Photos from the image-classification dataset "data" in the GitHub repository LUMIERE05/ANN-dog_and_cat_classifier. Its 2 classes are: cats without background, dogs without background.

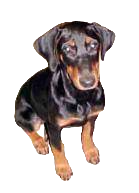
Label: dogs without background

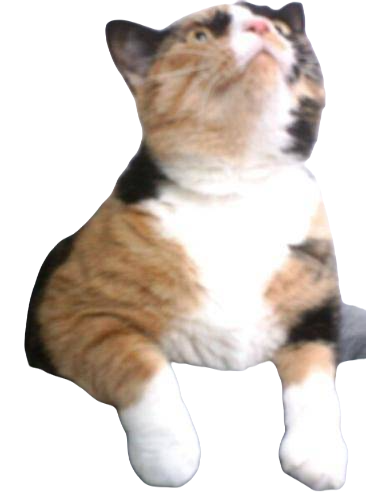
Label: cats without background

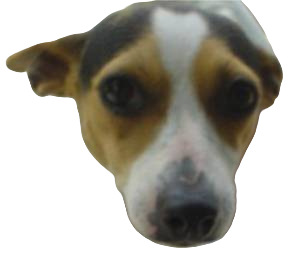
Label: dogs without background

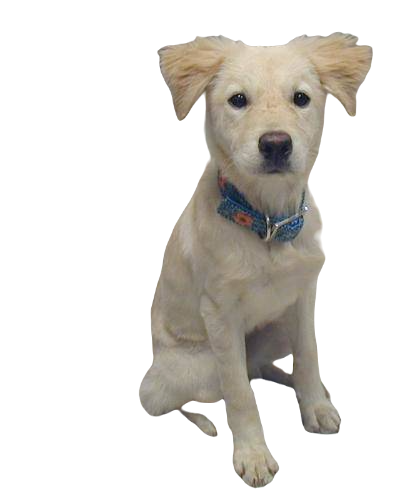
Label: dogs without background

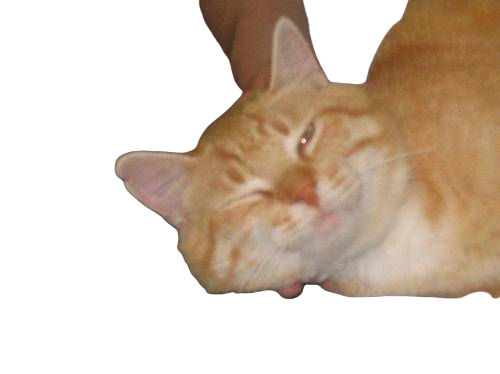
Label: cats without background

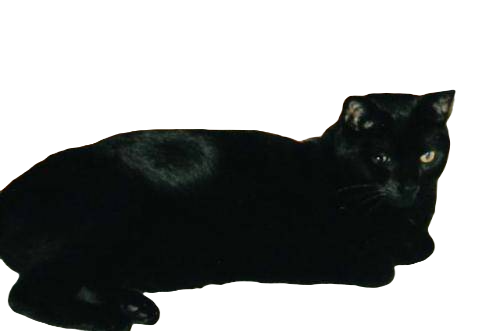
Label: cats without background
